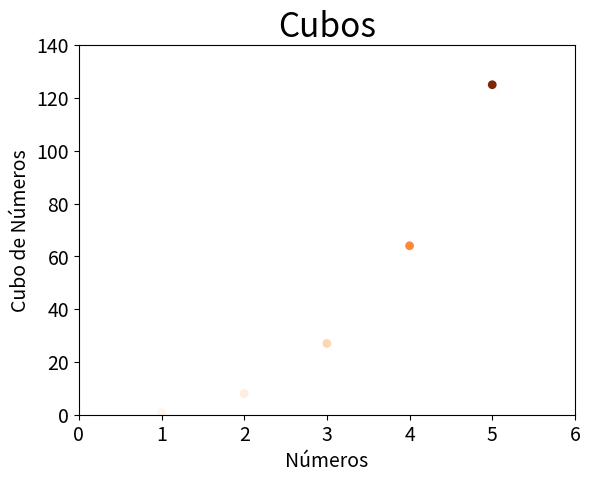

Here is the Python script that generated this plot:
import matplotlib.pyplot as plt

# Faça voce mesmo, p.427 - 15.1
numeros = [1, 2, 3, 4, 5]
cubos = [x**3 for x in numeros]

# scatter
plt.scatter(numeros, cubos, c=cubos, cmap=plt.cm.Oranges, edgecolors='none', s=40)

# Organizando o plot
plt.title('Cubos', fontsize=24)
plt.xlabel('Números', fontsize=14)
plt.ylabel('Cubo de Números', fontsize=14)

# Eixos
plt.axis([0, 6, 0, 140])

# Organizando a figura
plt.tick_params(axis='both', labelsize=14)

plt.show()
